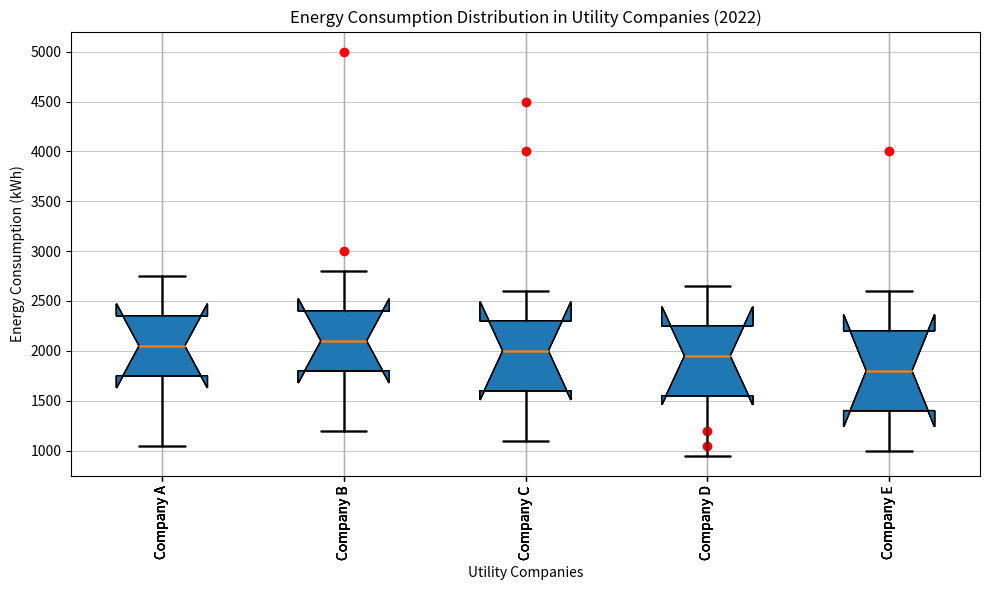

Here is the Python script that generated this plot: (Note: this script raises an exception after producing the figure.)
import matplotlib.pyplot as plt

# data
data = [
    [1050, 1750, 2050, 2350, 2750],    # Company A
    [1200, 1800, 2100, 2400, 2800],    # Company B
    [1100, 1600, 2000, 2300, 2600],    # Company C
    [950, 1550, 1950, 2250, 2650],     # Company D
    [1000, 1400, 1800, 2200, 2600]     # Company E
]
outliers = [
    [],                 # Company A
    [3000, 5000],       # Company B
    [4000, 4500],       # Company C
    [1050, 1200],       # Company D
    [4000]              # Company E
]
labels = ['Company A', 'Company B', 'Company C', 'Company D', 'Company E']

# figure
fig = plt.figure(figsize=(10,6))
ax = fig.add_subplot(111)

# plot boxplot & markers for outliers 
for i, outlier in enumerate(outliers):
    ax.boxplot(data, notch=True, vert=True, patch_artist=True, labels=labels)
    if outlier:
        ax.plot([i + 1] * len(outlier), outlier, 'ro')

# title
ax.set_title('Energy Consumption Distribution in Utility Companies (2022)')

# labels
ax.set_xlabel('Utility Companies')
ax.set_ylabel('Energy Consumption (kWh)')

# grid & settings
ax.grid(True)
ax.yaxis.grid(which='major', linestyle='-', linewidth='0.5')
ax.xaxis.grid(True, which='major')
ax.margins(y=0.05)
plt.xticks(rotation=90)

# save image & show it
plt.tight_layout()
plt.savefig('/cpfs01/user/yehancheng/workspace/datasets/SimChartV2/demo/box/png/173_202312310058.png', dpi=300)

# clear current plot after saving it
plt.clf()
